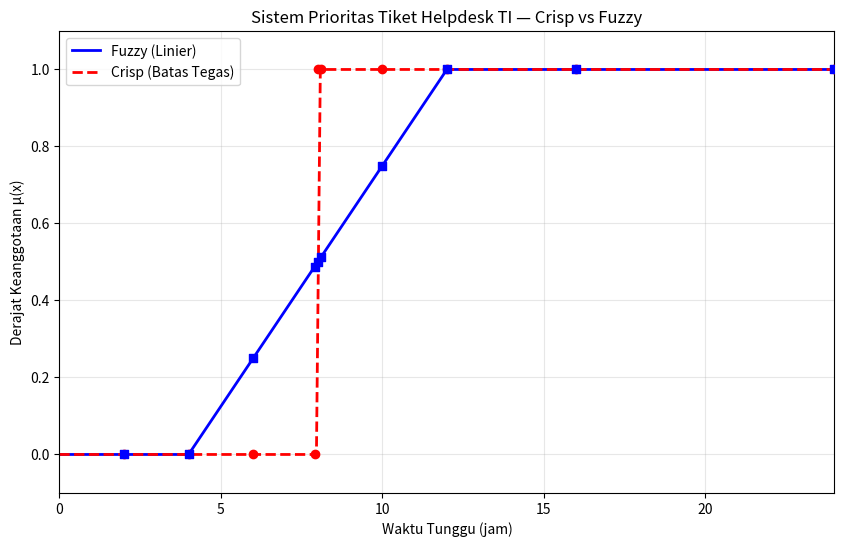

Source code (Python):
import numpy as np
import matplotlib.pyplot as plt

# ==============================================
# 1. Fungsi Logika Crisp
# ==============================================
def kritis_crisp(x):
    """Batas tegas: >=8 jam = kritis"""
    if x < 8:
        return 0.0
    else:
        return 1.0

# ==============================================
# 2. Fungsi Logika Fuzzy
# ==============================================
def kritis_fuzzy(x):
    """Interval transisi: 4 s.d. 12 jam"""
    if x < 4:
        return 0.0
    elif 4 <= x <= 12:
        return (x - 4) / 8   # rumus linier
    else:  # x > 12
        return 1.0

# ==============================================
# 3. Data Uji sesuai soal
# ==============================================
data_uji = [2, 4, 6, 7.9, 8.0, 8.1, 10, 12, 16, 24]

print("="*60)
print("TABEL PERBANDINGAN: CRISP vs FUZZY")
print("="*60)
print(f"{'Waktu (jam)':<12} {'Crisp':<10} {'Fuzzy':<10}")
print("-"*60)

hasil_crisp = []
hasil_fuzzy = []
for jam in data_uji:
    c = kritis_crisp(jam)
    f = kritis_fuzzy(jam)
    hasil_crisp.append(c)
    hasil_fuzzy.append(f)
    print(f"{jam:<12} {c:<10.1f} {f:<10.4f}")

print("="*60)

# ==============================================
# 4. Visualisasi & Simpan sebagai PNG
# ==============================================
x_rentang = np.linspace(0, 24, 200)
y_crisp = np.array([kritis_crisp(xi) for xi in x_rentang])
y_fuzzy = np.array([kritis_fuzzy(xi) for xi in x_rentang])

plt.figure(figsize=(10, 6))
plt.plot(x_rentang, y_fuzzy, label='Fuzzy (Linier)', color='blue', linewidth=2)
plt.plot(x_rentang, y_crisp, label='Crisp (Batas Tegas)', color='red', linestyle='--', linewidth=2)

# Tandai titik data uji
plt.scatter(data_uji, hasil_crisp, color='red', marker='o', zorder=5)
plt.scatter(data_uji, hasil_fuzzy, color='blue', marker='s', zorder=5)

plt.xlabel('Waktu Tunggu (jam)')
plt.ylabel('Derajat Keanggotaan μ(x)')
plt.title('Sistem Prioritas Tiket Helpdesk TI — Crisp vs Fuzzy')
plt.legend()
plt.grid(True, alpha=0.3)
plt.xlim(0, 24)
plt.ylim(-0.1, 1.1)

# Simpan ke file PNG
nama_file = 'perbandingan_crisp_fuzzy.png'
plt.savefig(nama_file, dpi=300, bbox_inches='tight')
print(f"\n Grafik disimpan sebagai: {nama_file}")

plt.show()
